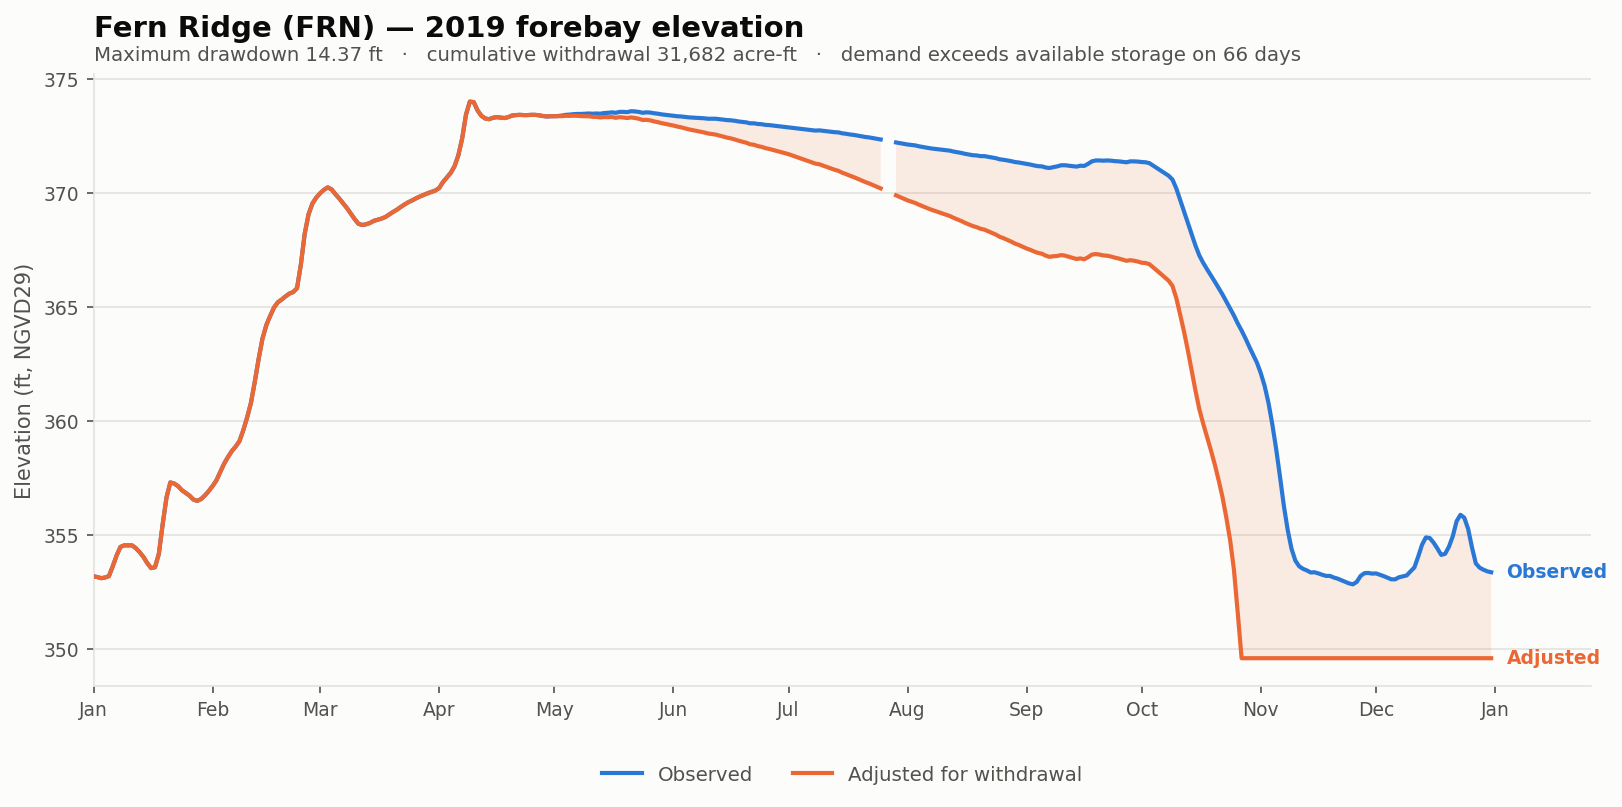

Source data for this figure (header and first rows):
date, elev_observed_ft, elev_adjusted_ft, storage_observed_af, storage_adjusted_af, demand_cfs, cumulative_withdrawal_af, elev_change_ft, at_rating_floor
2019-01-01, 353.2, 353.2, 2995, 2995, 0.0, 0.0, 0.0, False
2019-01-02, 353.2, 353.2, 2964, 2964, 0.0, 0.0, 0.0, False
2019-01-03, 353.1, 353.1, 2913, 2913, 0.0, 0.0, 0.0, False
2019-01-04, 353.1, 353.1, 2944, 2944, 0.0, 0.0, 0.0, False
2019-01-05, 353.2, 353.2, 3005, 3005, 0.0, 0.0, 0.0, False
2019-01-06, 353.6, 353.6, 3470, 3470, 0.0, 0.0, 0.0, False
2019-01-07, 354.1, 354.1, 4019, 4019, 0.0, 0.0, 0.0, False
2019-01-08, 354.5, 354.5, 4508, 4508, 0.0, 0.0, 0.0, False
2019-01-09, 354.6, 354.6, 4604, 4604, 0.0, 0.0, 0.0, False
2019-01-10, 354.6, 354.6, 4604, 4604, 0.0, 0.0, 0.0, False
2019-01-11, 354.6, 354.6, 4604, 4604, 0.0, 0.0, 0.0, False
2019-01-12, 354.4, 354.4, 4442, 4442, 0.0, 0.0, 0.0, False
2019-01-13, 354.2, 354.2, 4207, 4207, 0.0, 0.0, 0.0, False
2019-01-14, 354, 354, 3946, 3946, 0.0, 0.0, 0.0, False
2019-01-15, 353.8, 353.8, 3628, 3628, 0.0, 0.0, 0.0, False
2019-01-16, 353.6, 353.6, 3380, 3380, 0.0, 0.0, 0.0, False
2019-01-17, 353.6, 353.6, 3425, 3425, 0.0, 0.0, 0.0, False
2019-01-18, 354.2, 354.2, 4106, 4106, 0.0, 0.0, 0.0, False
2019-01-19, 355.5, 355.5, 5985, 5985, 0.0, 0.0, 0.0, False
2019-01-20, 356.6, 356.6, 8128, 8128, 0.0, 0.0, 0.0, False
2019-01-21, 357.3, 357.3, 9506, 9506, 0.0, 0.0, 0.0, False
2019-01-22, 357.3, 357.3, 9398, 9398, 0.0, 0.0, 0.0, False
2019-01-23, 357.1, 357.1, 9162, 9162, 0.0, 0.0, 0.0, False
2019-01-24, 357, 357, 8782, 8782, 0.0, 0.0, 0.0, False
2019-01-25, 356.9, 356.9, 8533, 8533, 0.0, 0.0, 0.0, False
2019-01-26, 356.7, 356.7, 8289, 8289, 0.0, 0.0, 0.0, False
2019-01-27, 356.6, 356.6, 7951, 7951, 0.0, 0.0, 0.0, False
2019-01-28, 356.5, 356.5, 7833, 7833, 0.0, 0.0, 0.0, False
2019-01-29, 356.6, 356.6, 7990, 7990, 0.0, 0.0, 0.0, False
2019-01-30, 356.7, 356.7, 8309, 8309, 0.0, 0.0, 0.0, False
2019-01-31, 356.9, 356.9, 8698, 8698, 0.0, 0.0, 0.0, False
2019-02-01, 357.1, 357.1, 9162, 9162, 0.0, 0.0, 0.0, False
2019-02-02, 357.4, 357.4, 9702, 9702, 0.0, 0.0, 0.0, False
2019-02-03, 357.8, 357.8, 10539, 10539, 0.0, 0.0, 0.0, False
2019-02-04, 358.1, 358.1, 11400, 11400, 0.0, 0.0, 0.0, False
2019-02-05, 358.4, 358.4, 12125, 12125, 0.0, 0.0, 0.0, False
2019-02-06, 358.7, 358.7, 12800, 12800, 0.0, 0.0, 0.0, False
2019-02-07, 358.9, 358.9, 13336, 13336, 0.0, 0.0, 0.0, False
2019-02-08, 359.1, 359.1, 13997, 13997, 0.0, 0.0, 0.0, False
2019-02-09, 359.6, 359.6, 15378, 15378, 0.0, 0.0, 0.0, False
2019-02-10, 360.2, 360.2, 17092, 17092, 0.0, 0.0, 0.0, False
2019-02-11, 360.8, 360.8, 19184, 19184, 0.0, 0.0, 0.0, False
2019-02-12, 361.7, 361.7, 22477, 22477, 0.0, 0.0, 0.0, False
2019-02-13, 362.7, 362.7, 26348, 26348, 0.0, 0.0, 0.0, False
2019-02-14, 363.6, 363.6, 30174, 30174, 0.0, 0.0, 0.0, False
2019-02-15, 364.2, 364.2, 32927, 32927, 0.0, 0.0, 0.0, False
2019-02-16, 364.6, 364.6, 34892, 34892, 0.0, 0.0, 0.0, False
2019-02-17, 365, 365, 36780, 36780, 0.0, 0.0, 0.0, False
2019-02-18, 365.2, 365.2, 37988, 37988, 0.0, 0.0, 0.0, False
2019-02-19, 365.3, 365.3, 38629, 38629, 0.0, 0.0, 0.0, False
2019-02-20, 365.5, 365.5, 39386, 39386, 0.0, 0.0, 0.0, False
2019-02-21, 365.6, 365.6, 40041, 40041, 0.0, 0.0, 0.0, False
2019-02-22, 365.7, 365.7, 40428, 40428, 0.0, 0.0, 0.0, False
2019-02-23, 365.8, 365.8, 41376, 41376, 0.0, 0.0, 0.0, False
2019-02-24, 366.9, 366.9, 47486, 47486, 0.0, 0.0, 0.0, False
2019-02-25, 368.2, 368.2, 56218, 56218, 0.0, 0.0, 0.0, False
2019-02-26, 369.1, 369.1, 62240, 62240, 0.0, 0.0, 0.0, False
2019-02-27, 369.5, 369.5, 65680, 65680, 0.0, 0.0, 0.0, False
2019-02-28, 369.8, 369.8, 67611, 67611, 0.0, 0.0, 0.0, False
2019-03-01, 370, 370, 69035, 69035, 0.0, 0.0, 0.0, False
... 305 more rows
